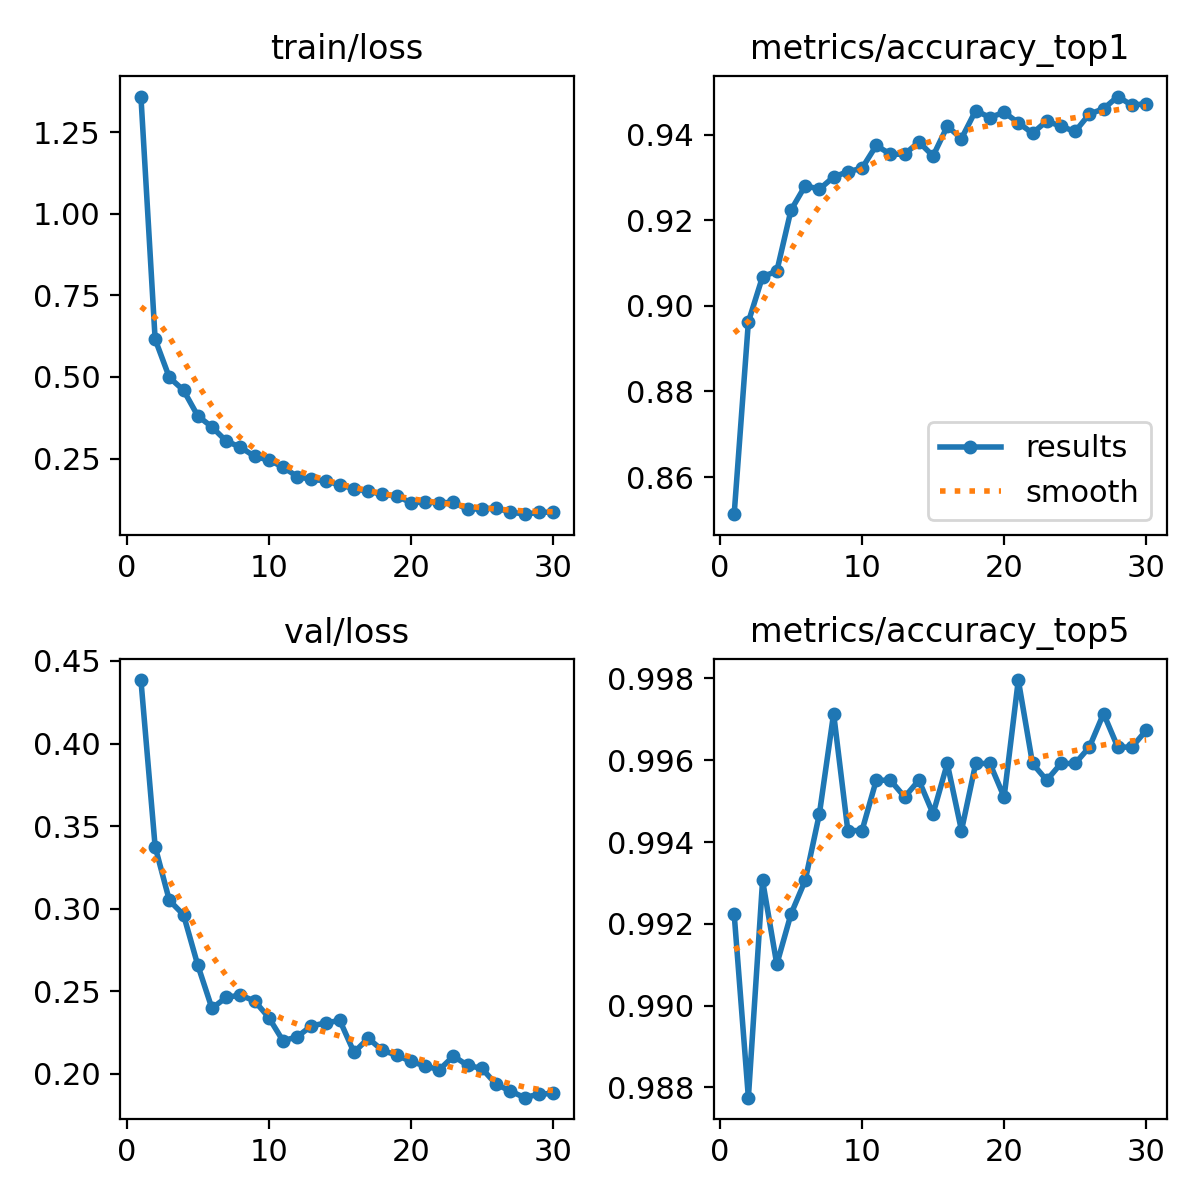

The data file committed next to this chart (first rows):
epoch, time, train/loss, metrics/accuracy_top1, metrics/accuracy_top5, val/loss, lr/pg0, lr/pg1, lr/pg2
1, 24.55, 1.359, 0.8513, 0.9922, 0.4384, 0.0002376, 0.0002376, 0.0002376
2, 46.18, 0.6157, 0.8962, 0.9878, 0.3376, 0.0004599, 0.0004599, 0.0004599
3, 69.85, 0.4985, 0.9069, 0.9931, 0.305, 0.0006665, 0.0006665, 0.0006665
4, 91.62, 0.4593, 0.9081, 0.991, 0.2962, 0.0006433, 0.0006433, 0.0006433
5, 115.7, 0.3809, 0.9224, 0.9922, 0.2658, 0.0006198, 0.0006198, 0.0006198
6, 139, 0.3467, 0.9281, 0.9931, 0.2396, 0.0005962, 0.0005962, 0.0005962
7, 162.1, 0.3037, 0.9273, 0.9947, 0.2462, 0.0005726, 0.0005726, 0.0005726
8, 185.3, 0.2848, 0.9302, 0.9971, 0.2476, 0.0005491, 0.0005491, 0.0005491
9, 209.1, 0.2568, 0.9314, 0.9943, 0.244, 0.0005255, 0.0005255, 0.0005255
10, 232.5, 0.2452, 0.9322, 0.9943, 0.234, 0.0005019, 0.0005019, 0.0005019
11, 256.2, 0.2241, 0.9375, 0.9955, 0.2199, 0.0004784, 0.0004784, 0.0004784
12, 280.2, 0.1948, 0.9355, 0.9955, 0.2223, 0.0004548, 0.0004548, 0.0004548
13, 303.6, 0.1861, 0.9355, 0.9951, 0.229, 0.0004313, 0.0004313, 0.0004313
14, 327.4, 0.1816, 0.9383, 0.9955, 0.2307, 0.0004077, 0.0004077, 0.0004077
15, 350.5, 0.1693, 0.9351, 0.9947, 0.2323, 0.0003841, 0.0003841, 0.0003841
16, 373.8, 0.1576, 0.942, 0.9959, 0.2129, 0.0003606, 0.0003606, 0.0003606
17, 397.1, 0.1499, 0.9391, 0.9943, 0.2215, 0.000337, 0.000337, 0.000337
18, 420.7, 0.1401, 0.9457, 0.9959, 0.214, 0.0003134, 0.0003134, 0.0003134
19, 444.2, 0.1351, 0.944, 0.9959, 0.2112, 0.0002899, 0.0002899, 0.0002899
20, 468.4, 0.115, 0.9453, 0.9951, 0.2074, 0.0002663, 0.0002663, 0.0002663
21, 526.4, 0.1169, 0.9428, 0.998, 0.2047, 0.0002428, 0.0002428, 0.0002428
22, 549.3, 0.1143, 0.9404, 0.9959, 0.2023, 0.0002192, 0.0002192, 0.0002192
23, 571.3, 0.1156, 0.9432, 0.9955, 0.2106, 0.0001956, 0.0001956, 0.0001956
24, 592, 0.09452, 0.942, 0.9959, 0.205, 0.0001721, 0.0001721, 0.0001721
25, 611.6, 0.09648, 0.9408, 0.9959, 0.2032, 0.0001485, 0.0001485, 0.0001485
26, 631.4, 0.09772, 0.9448, 0.9963, 0.1935, 0.000125, 0.000125, 0.000125
27, 655, 0.08646, 0.9461, 0.9971, 0.1895, 0.0001014, 0.0001014, 0.0001014
28, 678.9, 0.07955, 0.9489, 0.9963, 0.1855, 7.7826e-05, 7.7826e-05, 7.7826e-05
29, 702.2, 0.08494, 0.9469, 0.9963, 0.1876, 5.4264e-05, 5.4264e-05, 5.4264e-05
30, 722.4, 0.08617, 0.9473, 0.9967, 0.188, 3.0702e-05, 3.0702e-05, 3.0702e-05
